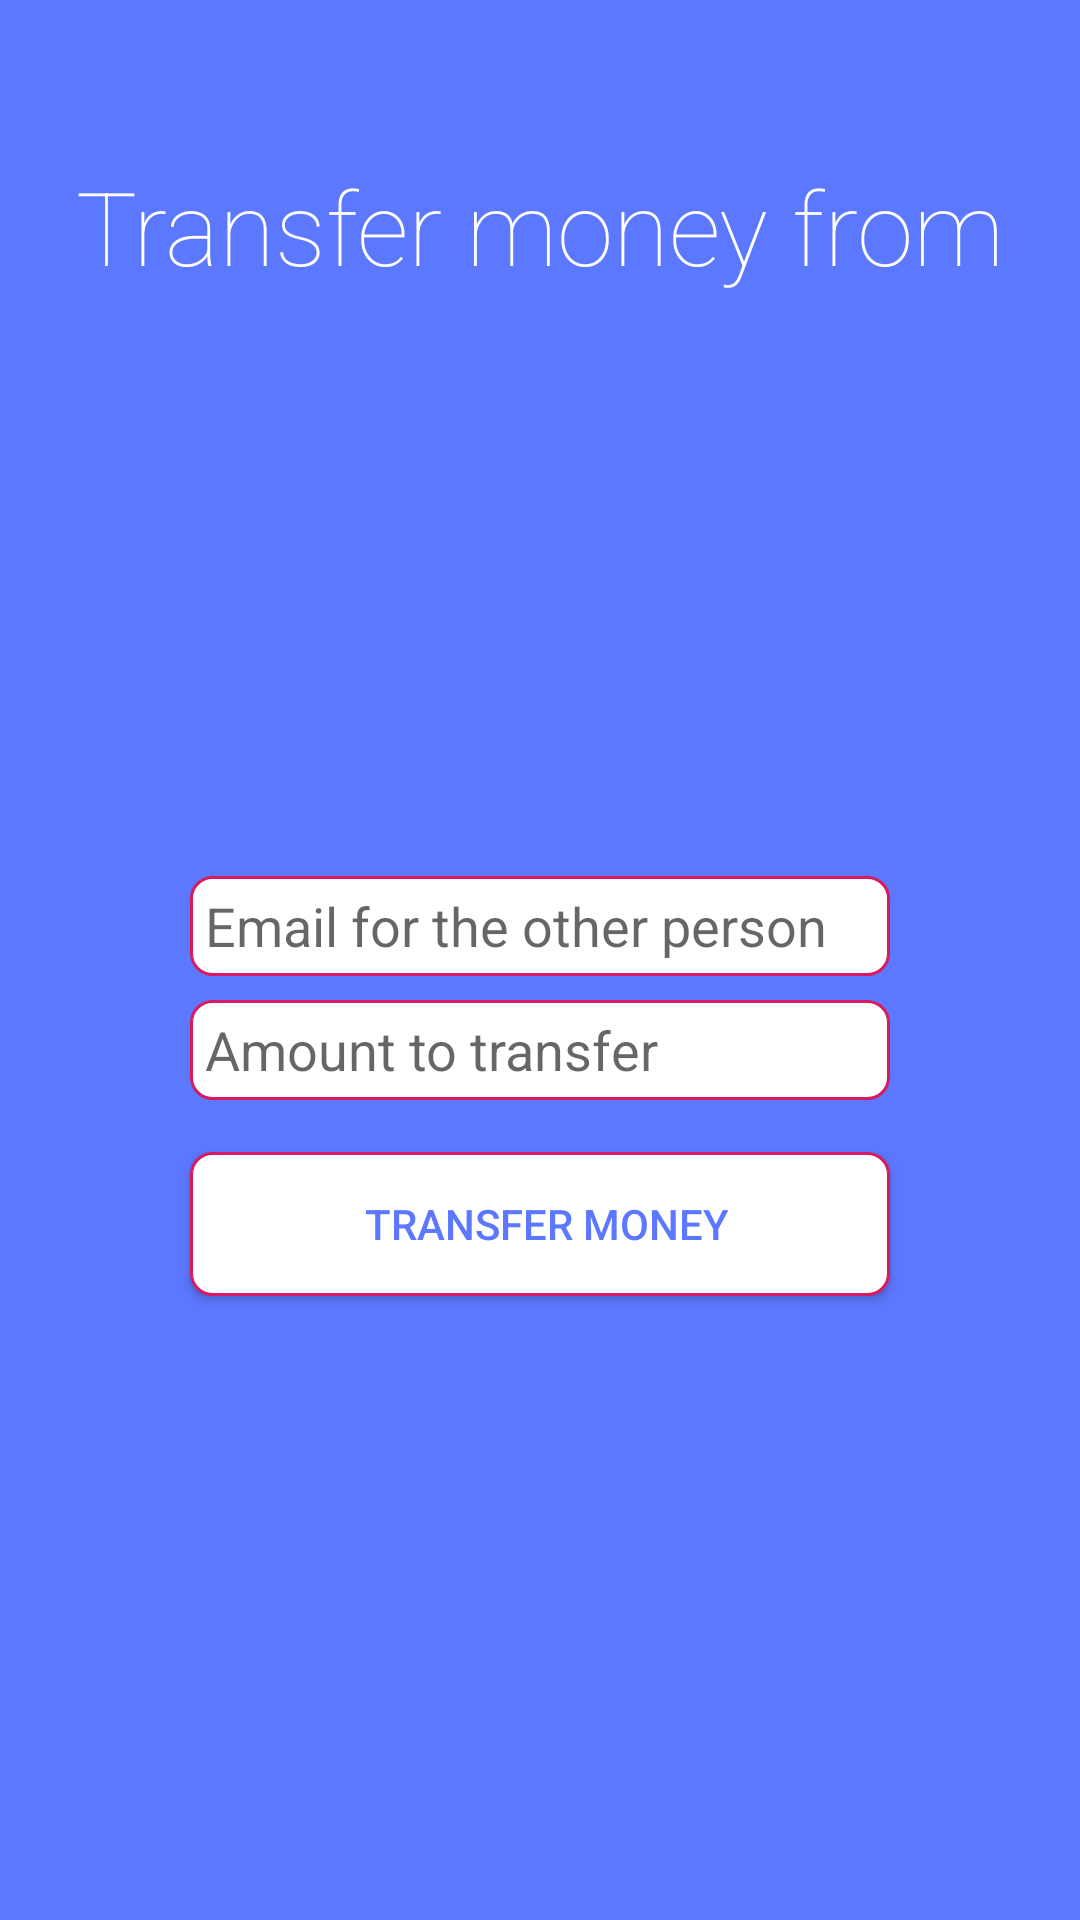

Here is an Android app screen rendered from its layout file. Give the layout XML and the strings, colors and styles it references.
<!-- AndroidManifest.xml: application theme AppTheme.NoActionBar -->
<!-- res/layout/activity_transfer_money_others.xml -->
<?xml version="1.0" encoding="utf-8"?>
<android.support.constraint.ConstraintLayout xmlns:android="http://schemas.android.com/apk/res/android"
                                             xmlns:app="http://schemas.android.com/apk/res-auto"
                                             xmlns:tools="http://schemas.android.com/tools"
                                             android:layout_width="match_parent"
                                             android:layout_height="match_parent"
                                             tools:context=".Activities.TransferMoneyOthersActivity"
                                             android:background="@color/backgroundBLUE">

    <Button
            android:id="@+id/transferMoneyBtn"
            android:layout_width="wrap_content"
            android:layout_height="wrap_content"
            android:layout_marginStart="8dp"
            android:layout_marginTop="8dp"
            android:layout_marginEnd="8dp"
            android:layout_marginBottom="8dp"
            android:text="@string/transferMoney"
            android:background="@drawable/rounded_button"
            app:layout_constraintBottom_toBottomOf="parent"
            app:layout_constraintEnd_toEndOf="parent"
            app:layout_constraintStart_toStartOf="parent"
            app:layout_constraintTop_toTopOf="parent"
            app:layout_constraintVertical_bias="0.653" android:textColor="@color/backgroundBLUE"/>

    <TextView
            android:id="@+id/textView2"
            android:layout_width="wrap_content"
            android:layout_height="wrap_content"
            android:layout_marginStart="8dp"
            android:layout_marginTop="8dp"
            android:layout_marginEnd="8dp"
            android:layout_marginBottom="8dp"
            android:text="@string/transferMoneyFrom"
            android:textSize="34sp"
            app:layout_constraintBottom_toTopOf="@+id/transferMoneyBtn"
            app:layout_constraintEnd_toEndOf="parent"
            app:layout_constraintStart_toStartOf="parent"
            app:layout_constraintTop_toTopOf="parent"
            app:layout_constraintVertical_bias="0.138" android:fontFamily="sans-serif-thin"
            android:textAppearance="@style/TextAppearance.AppCompat.Display1" android:textColor="@android:color/white"/>

    <EditText
            android:id="@+id/emailOtherAccount"
            android:layout_width="wrap_content"
            android:layout_height="wrap_content"
            android:layout_marginStart="8dp"
            android:layout_marginTop="8dp"
            android:layout_marginEnd="8dp"
            android:layout_marginBottom="8dp"
            android:ems="10"
            android:hint="@string/emailOtherAccount"
            android:inputType="text|textEmailAddress"
            android:textAlignment="viewStart"
            android:background="@drawable/rounded_edittext"
            app:layout_constraintBottom_toTopOf="@+id/amountToTransfer"
            app:layout_constraintEnd_toEndOf="parent"
            app:layout_constraintStart_toStartOf="parent"
            app:layout_constraintTop_toTopOf="parent"
            app:layout_constraintVertical_bias="1.0"/>

    <EditText
            android:id="@+id/amountToTransfer"
            android:layout_width="wrap_content"
            android:layout_height="wrap_content"
            android:layout_marginStart="8dp"
            android:layout_marginTop="8dp"
            android:layout_marginEnd="8dp"
            android:layout_marginBottom="8dp"
            android:ems="10"
            android:hint="@string/amountToTransfer"
            android:inputType="numberDecimal"
            android:textAlignment="viewStart"
            android:background="@drawable/rounded_edittext"
            app:layout_constraintBottom_toTopOf="@+id/transferMoneyBtn"
            app:layout_constraintEnd_toEndOf="parent"
            app:layout_constraintStart_toStartOf="parent"
            app:layout_constraintTop_toBottomOf="@+id/accountBalanceAccounts"
            app:layout_constraintVertical_bias="0.936"/>

    <TextView
            android:layout_width="292dp"
            android:layout_height="41dp"
            android:id="@+id/accountBalanceAccounts" app:layout_constraintEnd_toEndOf="parent" android:layout_marginEnd="8dp"
            app:layout_constraintStart_toStartOf="parent" android:layout_marginStart="8dp"
            android:layout_marginTop="8dp" app:layout_constraintTop_toTopOf="parent"
            android:layout_marginBottom="8dp"
            android:textColor="@android:color/white"
            android:textAppearance="@style/TextAppearance.AppCompat.Display1" android:fontFamily="sans-serif-thin"
            app:layout_constraintVertical_bias="0.237"
            app:layout_constraintBottom_toBottomOf="parent"
            android:textAlignment="center" app:layout_constraintHorizontal_bias="0.504" android:textSize="26sp"/>

    <TextView
            android:layout_width="290dp"
            android:layout_height="43dp"
            android:id="@+id/accountNameAccounts" app:layout_constraintEnd_toEndOf="parent" android:layout_marginEnd="8dp"
            app:layout_constraintStart_toStartOf="parent" android:layout_marginStart="8dp"
            android:layout_marginTop="8dp" app:layout_constraintTop_toTopOf="parent"
            android:layout_marginBottom="8dp"
            android:textColor="@android:color/white"
            android:textAppearance="@style/TextAppearance.AppCompat.Display1" android:fontFamily="sans-serif-thin"
            app:layout_constraintVertical_bias="0.174"
            app:layout_constraintBottom_toBottomOf="parent"
            android:textAlignment="center" app:layout_constraintHorizontal_bias="0.495" android:textSize="26sp"/>


</android.support.constraint.ConstraintLayout>
<!-- resources referenced by this layout -->
<resources>
  <color name="backgroundBLUE">#5C78FF</color>
  <!-- drawable rounded_button (drawable) -->
  <?xml version="1.0" encoding="utf-8"?>
  <shape xmlns:android="http://schemas.android.com/apk/res/android"
         android:shape="rectangle">
      <solid android:color="#FFFFFF"/>
      <size android:height="50px" android:width="700px"/>
      <padding android:left="15px"/>
      <corners android:radius="7dp" />
      <stroke
              android:width="1dp"
              android:color="#FFD81B60"
  
      />
  
  </shape>
  <!-- drawable rounded_edittext (drawable) -->
  <?xml version="1.0" encoding="utf-8"?>
  <shape xmlns:android="http://schemas.android.com/apk/res/android"
         android:shape="rectangle">
      <solid android:color="#FFFFFF"/>
      <size android:height="100px" android:width="700px"/>
      <padding android:left="15px"/>
      <corners android:radius="7dp" />
      <stroke
              android:width="1dp"
              android:color="#FFD81B60"
  
      />
  
  </shape>
  <string name="amountToTransfer">Amount to transfer</string>
  <string name="emailOtherAccount">Email for the other person</string>
  <string name="transferMoney">Transfer money</string>
  <string name="transferMoneyFrom">Transfer money from</string>
  <style name="AppTheme.NoActionBar">
          <item name="windowActionBar">false</item>
          <item name="windowNoTitle">true</item>
      </style>
</resources>
